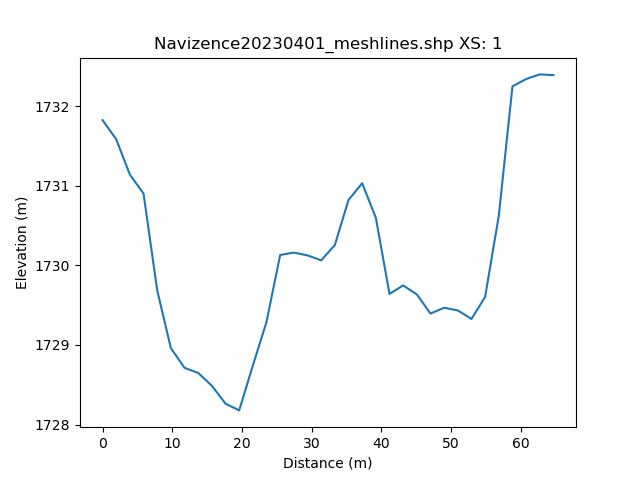

Source data for this figure (header and first rows):
, h_distance, Elevation
0, 0.0, 1732
1, 0.9903, 1732
2, 1.981, 1732
3, 2.971, 1732
4, 3.961, 1731
5, 4.952, 1731
6, 5.942, 1731
7, 6.932, 1730
8, 7.923, 1730
9, 8.913, 1730
10, 9.903, 1729
11, 10.89, 1729
12, 11.88, 1729
13, 12.87, 1729
14, 13.86, 1729
15, 14.86, 1728
16, 15.85, 1728
17, 16.84, 1728
18, 17.83, 1728
19, 18.82, 1728
20, 19.81, 1728
21, 20.8, 1728
22, 21.79, 1729
23, 22.78, 1729
24, 23.77, 1729
25, 24.76, 1730
26, 25.75, 1730
27, 26.74, 1730
28, 27.73, 1730
29, 28.72, 1730
30, 29.71, 1730
31, 30.7, 1730
32, 31.69, 1730
33, 32.68, 1730
34, 33.67, 1730
35, 34.66, 1731
36, 35.65, 1731
37, 36.64, 1731
38, 37.63, 1731
39, 38.62, 1731
40, 39.61, 1731
41, 40.6, 1730
42, 41.59, 1730
43, 42.58, 1730
44, 43.57, 1730
45, 44.57, 1730
46, 45.56, 1730
47, 46.55, 1729
48, 47.54, 1729
49, 48.53, 1729
50, 49.52, 1729
51, 50.51, 1729
52, 51.5, 1729
53, 52.49, 1729
54, 53.48, 1729
55, 54.47, 1730
56, 55.46, 1729
57, 56.45, 1731
58, 57.44, 1732
59, 58.43, 1732
... 42 more rows
